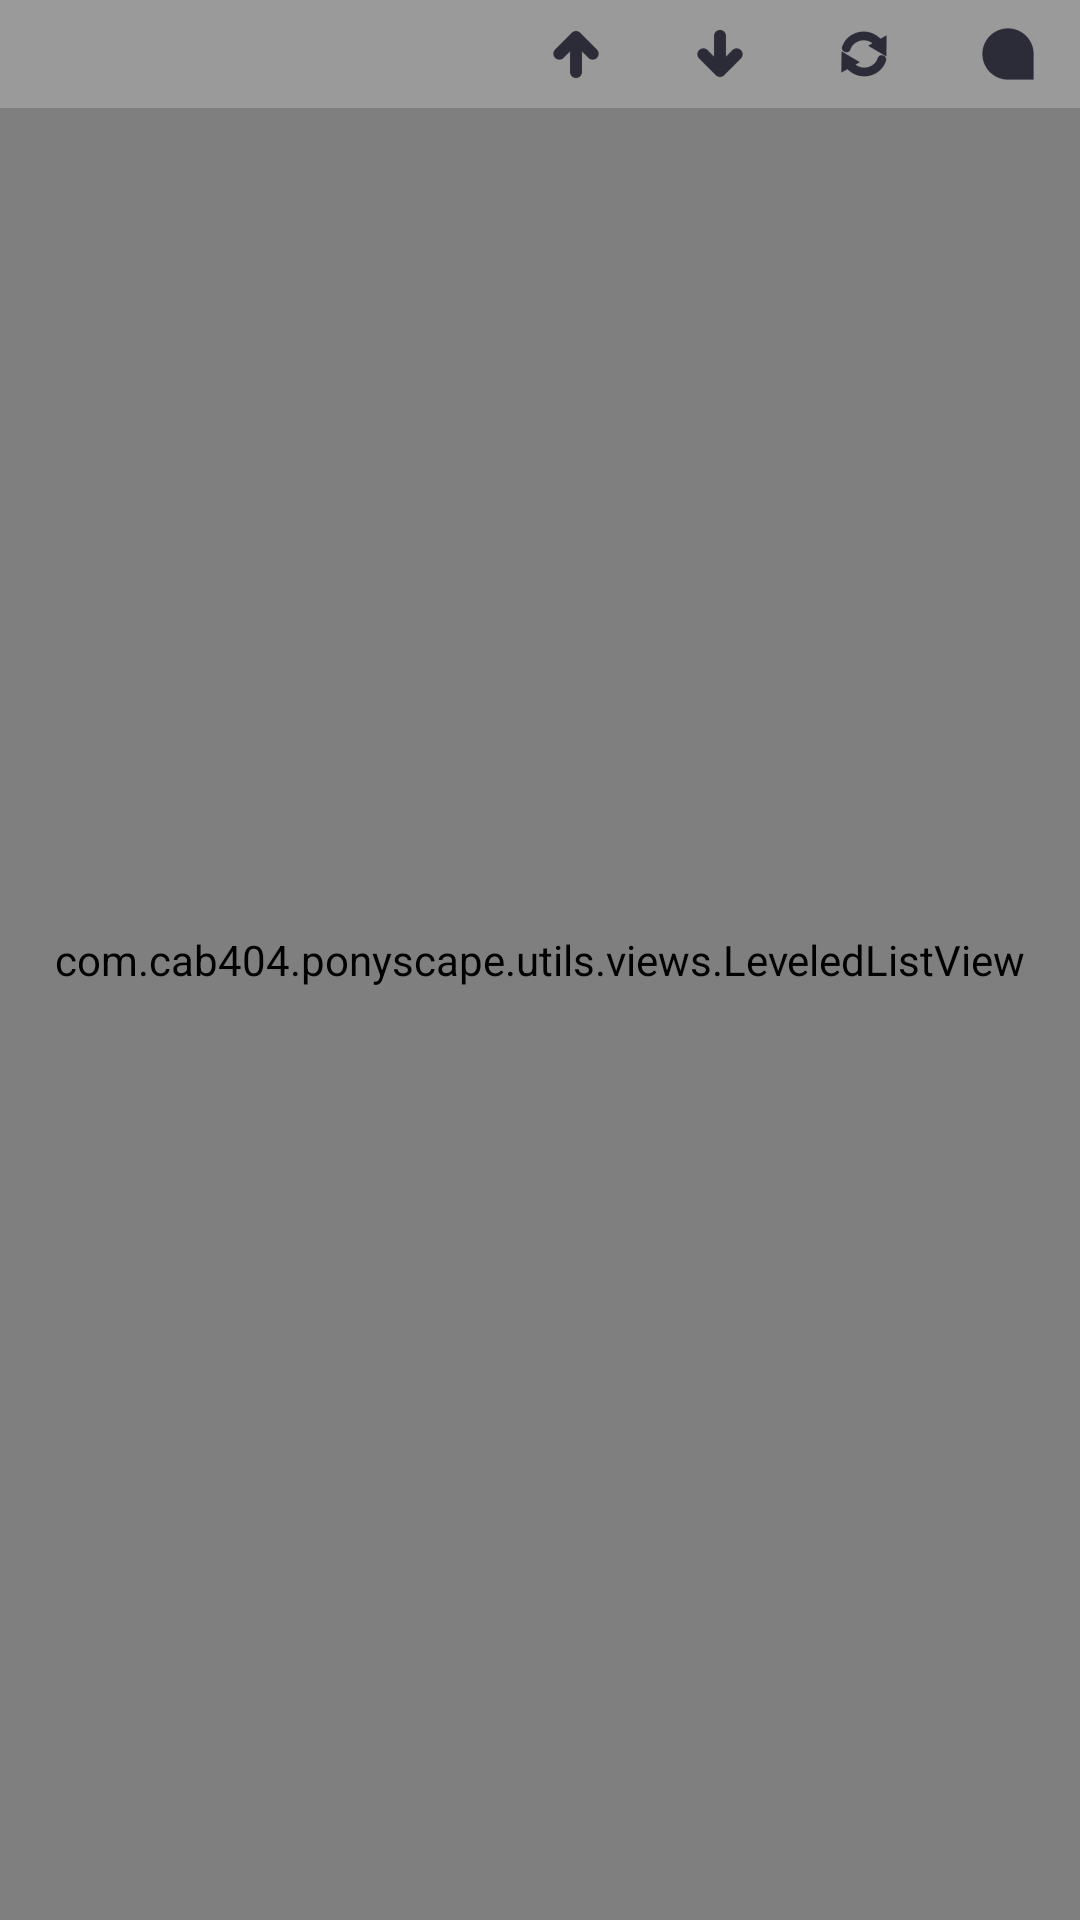

The Android layout XML behind this screen, and the referenced resources:
<!-- AndroidManifest.xml: application theme Ponyscape -->
<!-- res/layout/part_comment_list.xml -->
<?xml version="1.0" encoding="utf-8"?>
<RelativeLayout xmlns:android="http://schemas.android.com/apk/res/android"
                xmlns:app="http://schemas.android.com/apk/res/com.cab404.ponyscape"
                android:layout_width="match_parent"
                android:orientation="vertical"
                android:layout_height="wrap_content"
                android:isScrollContainer="true"
                android:id="@+id/root">

    <com.cab404.ponyscape.utils.views.LeveledListView
        android:layout_width="match_parent"
        android:layout_height="match_parent"
        android:id="@+id/comment_list"
        android:smoothScrollbar="false"
        android:divider="@null"
	    app:leftXScrollMaximum="0dp"
        android:scrollingCache="false"/>

    <include android:layout_width="match_parent"
             android:layout_height="wrap_content"
             layout="@layout/part_comment_list_bar"
             android:id="@+id/bar"
             android:layout_alignParentLeft="true"
             android:layout_alignParentStart="true"
        />
</RelativeLayout>
<!-- res/layout/part_comment_list_bar.xml (included above) -->
<?xml version="1.0" encoding="utf-8"?>
<LinearLayout android:orientation="horizontal"
              android:layout_width="match_parent"
              android:layout_height="wrap_content"
              android:background="@color/comment_ladder_gradient_end"
              android:gravity="right"
              android:paddingTop="2dp"
              android:paddingBottom="2dp"
              android:layout_below="@+id/comment_list"
              android:layout_alignParentBottom="true"
              xmlns:android="http://schemas.android.com/apk/res/android"
              android:hapticFeedbackEnabled="false">
	<LinearLayout
			android:orientation="horizontal"
			android:layout_width="0dp"
			android:layout_height="wrap_content"
			android:layout_weight="1"
			android:id="@+id/switch_button"
			android:visibility="invisible">
		<ImageView
				android:layout_width="32dp"
				android:layout_height="32dp"
				android:src="@drawable/ic_goto"
				android:tint="@color/bg_item"/>
		<TextView
				android:layout_width="wrap_content"
				android:layout_height="32dp"
				android:text="+42 комментария"
				android:id="@+id/switch_text"
				android:layout_gravity="center_vertical"
				android:gravity="center_vertical"
				android:drawablePadding="5dp"
				android:hapticFeedbackEnabled="false"
				android:textColor="@color/bg_item"/>
	</LinearLayout>
	<ImageView android:layout_width="32dp"
	           android:layout_height="32dp"
	           android:id="@+id/up"
	           android:layout_gravity="center_vertical"
	           android:src="@drawable/ic_up"
	           android:layout_marginRight="16dp"
	           android:padding="4dp"
	           android:tint="@color/bg_item"/>
	<ImageView android:layout_width="32dp"
	           android:layout_height="32dp"
	           android:id="@+id/down"
	           android:layout_gravity="center_vertical"
	           android:src="@drawable/ic_down"
	           android:layout_marginRight="16dp"
	           android:padding="4dp"
	           android:tint="@color/bg_item"/>
	<ImageView android:layout_width="32dp"
	           android:layout_height="32dp"
	           android:id="@+id/update"
	           android:layout_gravity="center_vertical"
	           android:src="@drawable/ic_update"
	           android:layout_marginRight="16dp"
	           android:padding="4dp"
	           android:tint="@color/bg_item"/>
	<ImageView android:layout_width="32dp"
	           android:layout_height="32dp"
	           android:id="@+id/reply"
	           android:layout_gravity="center_vertical"
	           android:src="@drawable/ic_reply"
	           android:layout_marginRight="8dp"
	           android:padding="4dp"
	           android:tint="@color/bg_item"/>
</LinearLayout>
<!-- resources referenced by this layout -->
<resources>
  <color name="bg_item">#ff2c2c38</color>
  <color name="comment_ladder_gradient_end">#ff9b9a9a</color>
  <!-- drawable ic_down: png bitmap (drawable-hdpi, 893 bytes) -->
  <!-- drawable ic_goto: png bitmap (drawable-hdpi, 1125 bytes) -->
  <!-- drawable ic_reply: png bitmap (drawable-hdpi, 1118 bytes) -->
  <!-- drawable ic_up: png bitmap (drawable-hdpi, 885 bytes) -->
  <!-- drawable ic_update: png bitmap (drawable-hdpi, 1498 bytes) -->
  <style name="Ponyscape" parent="@android:style/Theme.Light.NoTitleBar">
  
  		<item name="android:windowNoTitle">true</item>
  		<item name="android:cursorVisible">true</item>
  		<item name="android:windowBackground">@color/bg_main</item>
  
  		<item name="android:textColor">@color/font_color</item>
  
  		<item name="android:textColorHint">@color/font_color</item>
  		<item name="android:textColorLink">@color/font_color_link</item>
  
  		<item name="bg_main">@color/bg_main</item>
  
  	</style>
  <color name="bg_main">#ff191b1f</color>
  <color name="font_color">#ffa1a1a1</color>
  <color name="font_color_link">#ff319185</color>
</resources>
